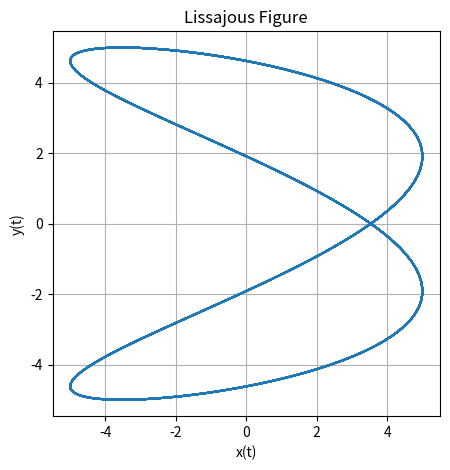

The matplotlib source for this figure: (Note: this script raises an exception after producing the figure.)
import numpy as np
import matplotlib.pyplot as plt

def lissajous_curve(A, B, omega_x, omega_y, delta_y,delta_x, t_max=2*np.pi, num_points=1000):
    t = np.linspace(0, t_max, num_points)
    y = A * np.sin(omega_y * t + delta_y) #ch1
    x = B * np.sin(omega_x * t + delta_x) #ch2
    plt.figure(figsize=(5, 5))
    plt.plot(x, y)
    plt.xlabel('x(t)')
    plt.ylabel('y(t)')
    plt.title('Lissajous Figure')
    plt.grid(True)
    plt.axis('equal')
    plt.savefig('../figs/fig5.png')
    plt.show()

# Example: A = 1, B = 1, omega_x = 3, omega_y = 2, delta = pi/2
lissajous_curve(A=5, B=5, omega_y=2*np.pi, omega_x=4*np.pi, delta_y=0,delta_x=np.pi/4)

